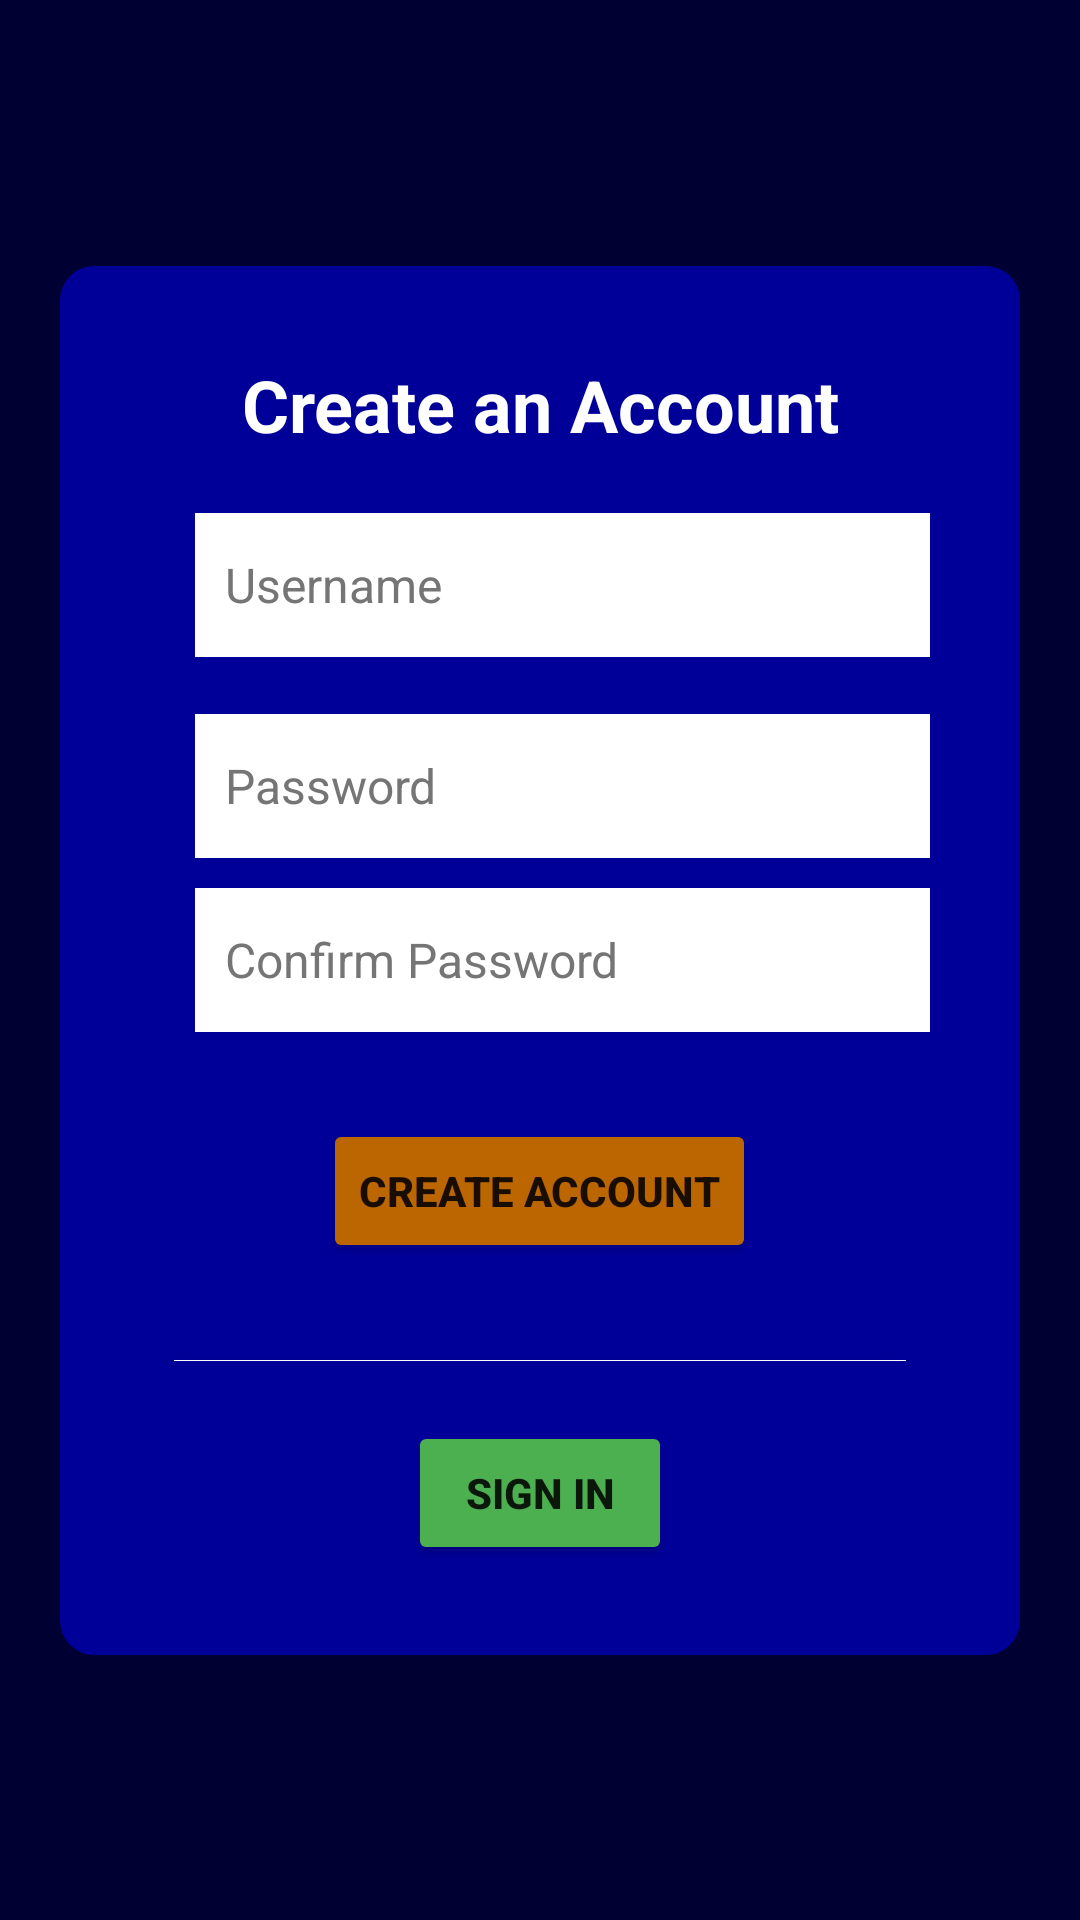

Write the Android layout XML for this screen, with the resource values it uses.
<!-- AndroidManifest.xml: application theme Theme.CollegeCompanion -->
<!-- res/layout/activity_login_screen.xml -->
<?xml version="1.0" encoding="utf-8"?>
<androidx.constraintlayout.widget.ConstraintLayout xmlns:android="http://schemas.android.com/apk/res/android"
    xmlns:app="http://schemas.android.com/apk/res-auto"
    xmlns:tools="http://schemas.android.com/tools"
    android:layout_width="match_parent"
    android:layout_height="match_parent"
    android:background="@color/blue_dark"
    android:padding="20dp">

    <LinearLayout
        android:layout_width="match_parent"
        android:layout_height="wrap_content"
        android:background="@drawable/term_widget"
        android:gravity="center"
        android:orientation="vertical"
        android:padding="30dp"
        app:layout_constraintBottom_toBottomOf="parent"
        app:layout_constraintEnd_toEndOf="parent"
        app:layout_constraintStart_toStartOf="parent"
        app:layout_constraintTop_toTopOf="parent">

        <TextView
            android:id="@+id/textView19"
            android:layout_width="match_parent"
            android:layout_height="wrap_content"
            android:layout_marginBottom="20dp"
            android:text="Create an Account"
            android:textAlignment="center"
            android:textColor="@android:color/white"
            android:textSize="24sp"
            android:textStyle="bold" />

        <EditText
            android:id="@+id/createUserNameField"
            android:layout_width="match_parent"
            android:layout_height="wrap_content"
            android:layout_gravity="center"
            android:layout_marginStart="10dp"
            android:layout_weight="1"
            android:background="@color/white"
            android:ems="10"
            android:hint="Username"
            android:inputType="text"
            android:minHeight="48dp"
            android:padding="10dp"
            android:textAlignment="viewStart"
            android:textColor="@color/black"
            android:textColorHint="#757575"
            android:textSize="16sp" />

        <TextView
            android:id="@+id/invalidUsernameTextView"
            android:layout_width="match_parent"
            android:layout_height="wrap_content"
            android:text="Username not available"
            android:textAlignment="center"
            android:textColor="@color/design_default_color_error"
            android:visibility="invisible" />

        <EditText
            android:id="@+id/createPasswordField"
            android:layout_width="match_parent"
            android:layout_height="wrap_content"
            android:layout_gravity="center"
            android:layout_marginStart="10dp"
            android:layout_marginBottom="10dp"
            android:layout_weight="1"
            android:background="@color/white"
            android:ems="10"
            android:hint="Password"
            android:inputType="text|textPassword"
            android:minHeight="48dp"
            android:padding="10dp"
            android:textAlignment="viewStart"
            android:textColor="@color/black"
            android:textColorHint="#757575"
            android:textSize="16sp" />

        <EditText
            android:id="@+id/confirmPasswordField"
            android:layout_width="match_parent"
            android:layout_height="wrap_content"
            android:layout_gravity="center"
            android:layout_marginStart="10dp"
            android:layout_marginBottom="10dp"
            android:layout_weight="1"
            android:background="@color/white"
            android:ems="10"
            android:hint="Confirm Password"
            android:inputType="text|textPassword"
            android:minHeight="48dp"
            android:padding="10dp"
            android:textAlignment="viewStart"
            android:textColor="@color/black"
            android:textColorHint="#757575"
            android:textSize="16sp" />

        <TextView
            android:id="@+id/passwordNotMatchingTextView"
            android:layout_width="match_parent"
            android:layout_height="wrap_content"
            android:text="Passwords do not match"
            android:textAlignment="center"
            android:textColor="@color/design_default_color_error"
            android:visibility="invisible" />

        <Button
            android:layout_width="wrap_content"
            android:layout_height="wrap_content"
            android:backgroundTint="@color/orange_primary"
            android:onClick="createUser"
            android:text="Create Account"
            android:textStyle="bold" />

        <TextView
            android:id="@+id/confirmUserCreateTextView"
            android:layout_width="match_parent"
            android:layout_height="wrap_content"
            android:text="Account successfully created"
            android:textAlignment="center"
            android:textColor="@color/green_primary"
            android:textSize="16sp"
            android:textStyle="bold"
            android:visibility="invisible" />

        <View
            android:id="@+id/divider2"
            android:layout_width="match_parent"
            android:layout_height="1dp"
            android:layout_marginTop="10dp"
            android:layout_marginBottom="20dp"
            android:background="?attr/panelBackground" />

        <Button
            android:id="@+id/button8"
            android:layout_width="wrap_content"
            android:layout_height="wrap_content"
            android:backgroundTint="#4CAF50"
            android:onClick="toSignInScreen"
            android:text="Sign In"
            android:textStyle="bold" />
    </LinearLayout>
</androidx.constraintlayout.widget.ConstraintLayout>
<!-- resources referenced by this layout -->
<resources>
  <color name="black">#FF000000</color>
  <color name="blue_dark">#000033</color>
  <color name="green_primary">#009900</color>
  <color name="orange_primary">#BB6600</color>
  <color name="white">#FFFFFFFF</color>
  <!-- drawable term_widget (drawable) -->
  <?xml version="1.0" encoding="utf-8"?>
  <shape xmlns:android="http://schemas.android.com/apk/res/android">
      <solid android:color="@color/blue_primary"/>
      <stroke android:width="3dp" android:color="@color/blue_primary" />
      <corners android:radius="10dp"/>
      <padding android:left="0dp" android:top="0dp" android:right="0dp" android:bottom="0dp" />
  </shape>
  <style name="Theme.CollegeCompanion" parent="Theme.MaterialComponents.DayNight.DarkActionBar">
          
          <item name="colorPrimary">@color/blue_primary</item>
          <item name="colorPrimaryVariant">@color/purple_700</item>
          <item name="colorOnPrimary">@color/white</item>
          
          <item name="colorSecondary">@color/teal_200</item>
          <item name="colorSecondaryVariant">@color/teal_700</item>
          <item name="colorOnSecondary">@color/black</item>
          
          <item name="android:statusBarColor" tools:targetApi="l">?attr/colorPrimaryVariant</item>
          
      </style>
  <color name="blue_primary">#000099</color>
  <color name="purple_700">#FF3700B3</color>
  <color name="teal_200">#FF03DAC5</color>
  <color name="teal_700">#FF018786</color>
</resources>
